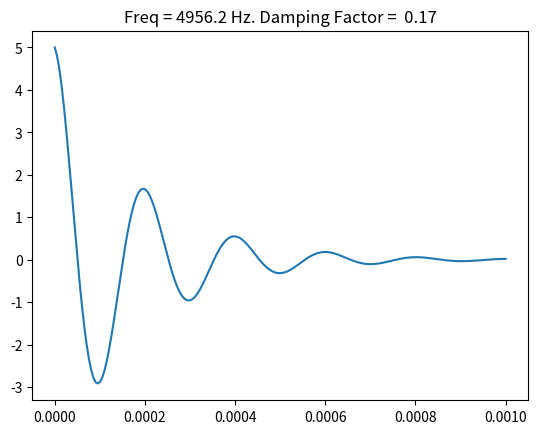

Reproduce this figure in Python.
import numpy as np
import matplotlib.pyplot as plt

R = 100 + 10   	# 10 Ohm coil resistance
L = 10e-3		# 10 mH
C = 0.1e-6		# 0.1 uF

B=-R/(2*L)
G=np.sqrt(1/L/C - (R/2/L)**2)
damping = (R/2) * np.sqrt(C/L)

s = 'Freq = %5.1f Hz. Damping Factor = %5.2f'%(G/(2* np.pi), damping)

t = np.linspace(0, .001, 200)     # 0 to 1 mS

v = 5* np.exp(B*t) * np.sin(G*t + np.pi/2)

plt.plot(t,v)
plt.title(s)
plt.show()
